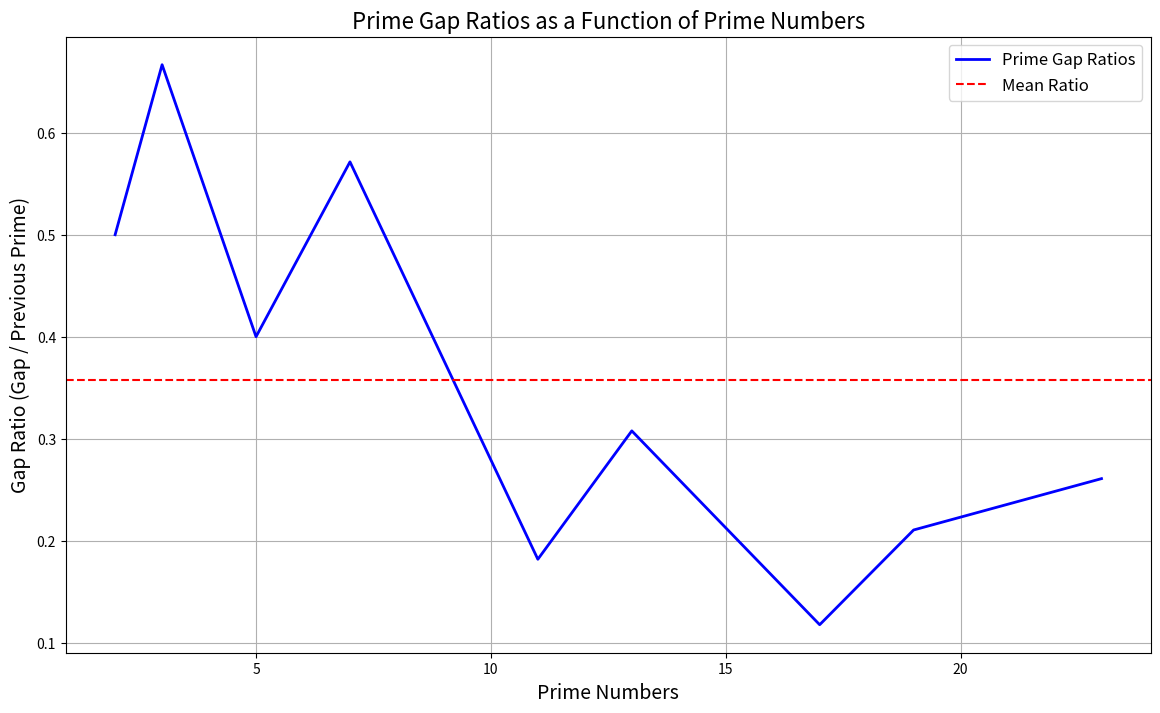

Source code (Python):
import numpy as np
import matplotlib.pyplot as plt

# Function to generate primes up to a given limit using the Sieve of Eratosthenes
def generate_primes(limit):
    sieve = np.ones(limit + 1, dtype=bool)
    sieve[:2] = False  # 0 and 1 are not primes
    for n in range(2, int(np.sqrt(limit)) + 1):
        if sieve[n]:
            sieve[n*n : limit + 1 : n] = False
    return np.where(sieve)[0]

# Generate primes and calculate the ratio of distances between consecutive primes
limit = 30

primes = generate_primes(limit)
prime_gaps = np.diff(primes)  # Calculate gaps between consecutive primes
ratios = prime_gaps / primes[:-1]  # Ratio of gaps to the previous prime

# Plot the primes and their gap ratios
plt.figure(figsize=(14, 8))
plt.plot(primes[:-1], ratios, label="Prime Gap Ratios", color="blue", lw=2)
plt.axhline(np.mean(ratios), color="red", linestyle="--", label="Mean Ratio")
plt.xlabel("Prime Numbers", fontsize=14)
plt.ylabel("Gap Ratio (Gap / Previous Prime)", fontsize=14)
plt.title("Prime Gap Ratios as a Function of Prime Numbers", fontsize=16)
plt.legend(fontsize=12)
plt.grid()
plt.show()
